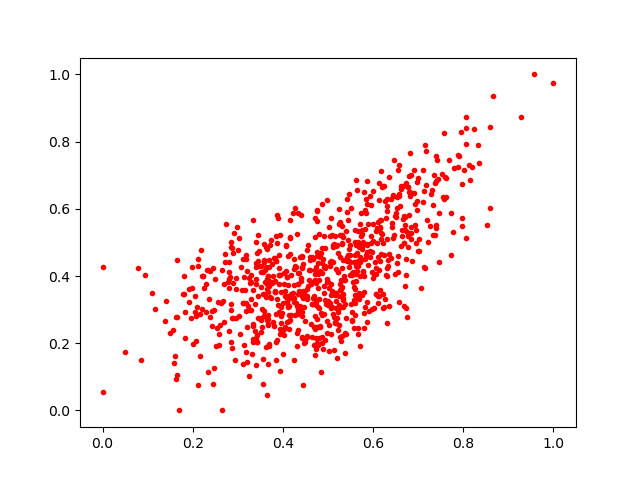

Values plotted in this chart, from the file beside it:
0.599313, 0.50318986
0.1974, 0.4255
0.3579, 0.2815
0.3319, 0.1676
0.2513, 0.193
0.4244, 0.3215
0.5071, 0.3434
0.4443, 0.3359
0.859, 0.6027
0.6676, 0.5771
0.3458, 0.275
0.3507, 0.2758
0.3186, 0.4492
0.3564, 0.1541
0.5154, 0.5201
0.3301, 0.2979
0.4126, 0.3116
0.652, 0.6346
0.4772, 0.4379
0.4167, 0.5653
0.2438, 0.251
0.5018, 0.1764
0.5975, 0.4701
0.2052, 0.3393
0.5175, 0.326
0.3831, 0.3858
0.7121, 0.6515
0.2092, 0.3077
0.672, 0.4022
0.5797, 0.3519
0.6704, 0.3717
0.3443, 0.3411
0.4165, 0.515
0.6907, 0.647
0.4536, 0.3304
0.5184, 0.3501
0.5669, 0.2444
0.5434, 0.4638
0.5763, 0.4918
0.343, 0.2041
0.67, 0.5742
0.4114, 0.3731
0.3402, 0.2166
0.3667, 0.2844
0.6174, 0.7132
0.4243, 0.4196
0.191, 0.3233
0.6245, 0.3092
0.4689, 0.3415
0.258, 0.1945
0.5957, 0.6127
0.2715, 0.4655
0.4791, 0.5246
0.5116, 0.4429
0.6111, 0.3182
0.7166, 0.6715
0.4296, 0.3194
0.2292, 0.2933
0.3678, 0.3992
0.852, 0.553
0.6833, 0.7015
... 759 more rows
